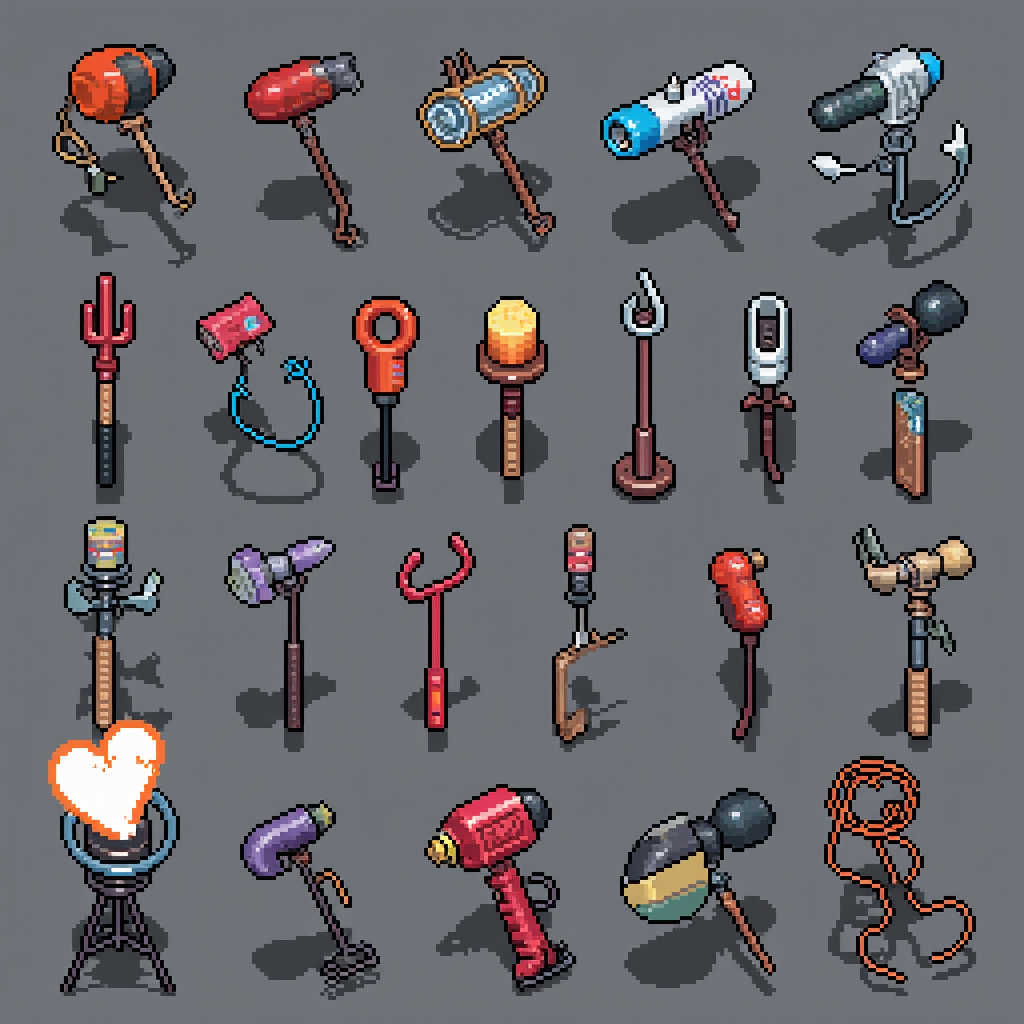
Generation parameters embedded in this image by ComfyUI (PNG 'prompt' text chunk: the API-format workflow graph, JSON):
{"6":{"inputs":{"text":"pixel style game asset, sharp pixel art collection of various 16x16 post-apocalyptic power tools arranged in a grid","clip":["37",1]},"class_type":"CLIPTextEncode","_meta":{"title":"CLIP Text Encode (Positive Prompt)"}},"8":{"inputs":{"samples":["40",0],"vae":["30",2]},"class_type":"VAEDecode","_meta":{"title":"VAE Decode"}},"9":{"inputs":{"filename_prefix":"ComfyUI","images":["8",0]},"class_type":"SaveImage","_meta":{"title":"Save Image"}},"27":{"inputs":{"width":1024,"height":1024,"batch_size":5},"class_type":"EmptySD3LatentImage","_meta":{"title":"EmptySD3LatentImage"}},"30":{"inputs":{"ckpt_name":"flux1-dev-fp8.safetensors"},"class_type":"CheckpointLoaderSimple","_meta":{"title":"Load Checkpoint"}},"33":{"inputs":{"text":"","clip":["30",1]},"class_type":"CLIPTextEncode","_meta":{"title":"CLIP Text Encode (Negative Prompt)"}},"35":{"inputs":{"guidance":3.5,"conditioning":["6",0]},"class_type":"FluxGuidance","_meta":{"title":"FluxGuidance"}},"37":{"inputs":{"lora_name":"hard_edge_pixel_art.safetensors","strength_model":1.0,"strength_clip":1.0,"model":["30",0],"clip":["30",1]},"class_type":"LoraLoader","_meta":{"title":"Load LoRA"}},"39":{"inputs":{"model":["37",0],"conditioning":["35",0]},"class_type":"BasicGuider","_meta":{"title":"BasicGuider"}},"40":{"inputs":{"noise":["43",0],"guider":["39",0],"sampler":["44",0],"sigmas":["42",0],"latent_image":["27",0]},"class_type":"SamplerCustomAdvanced","_meta":{"title":"SamplerCustomAdvanced"}},"41":{"inputs":{"sampler_name":"euler"},"class_type":"KSamplerSelect","_meta":{"title":"KSamplerSelect"}},"42":{"inputs":{"scheduler":"simple","steps":30,"denoise":1.0,"model":["37",0]},"class_type":"BasicScheduler","_meta":{"title":"BasicScheduler"}},"43":{"inputs":{"noise_seed":79045332888899},"class_type":"RandomNoise","_meta":{"title":"RandomNoise"}},"44":{"inputs":{"detail_amount":0.2,"start":0.1,"end":0.9,"bias":0.5,"exponent":0.0,"start_offset":0.0,"end_offset":0.0,"fade":0.0,"smooth":false,"cfg_scale_override":0.0,"sampler":["41",0]},"class_type":"DetailDaemonSamplerNode","_meta":{"title":"Detail Daemon Sampler"}}}